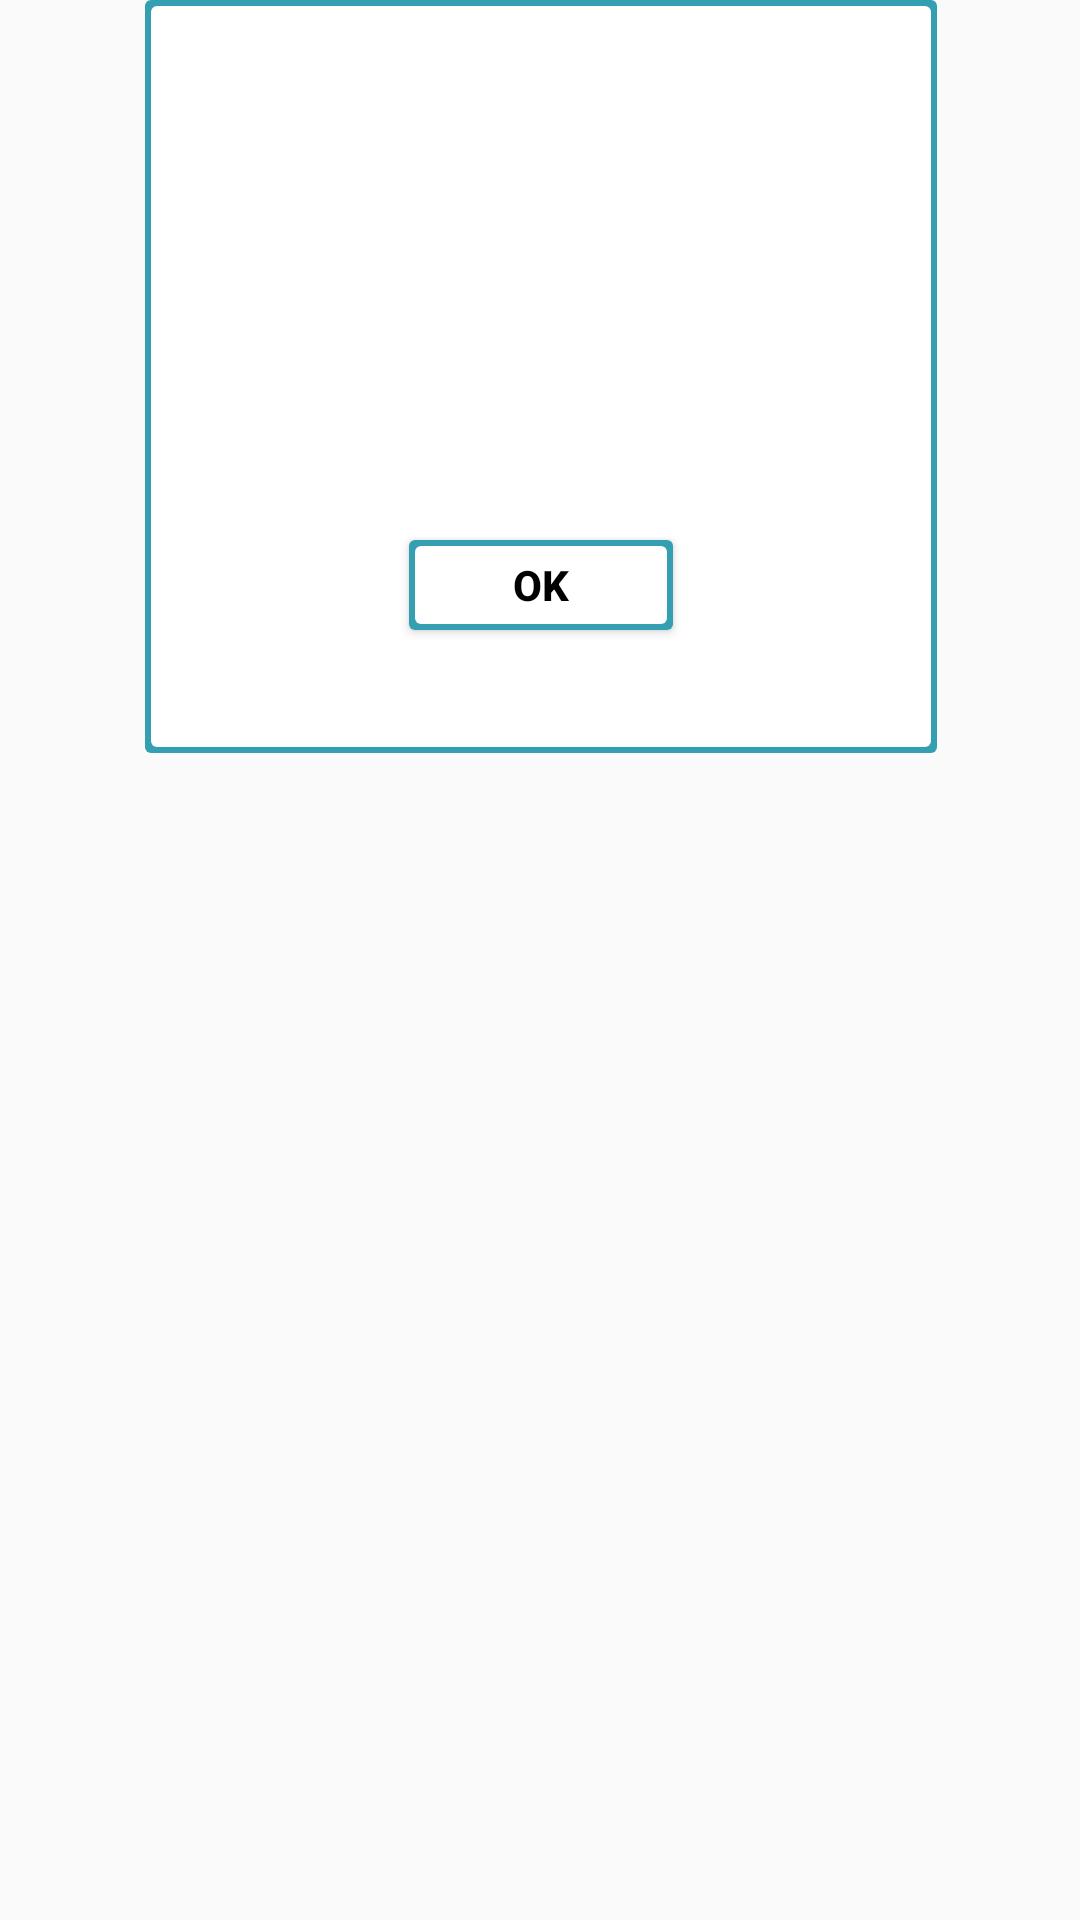

Produce the Android XML layout that renders to this screen, including the resource entries it uses.
<!-- AndroidManifest.xml: application theme AppTheme -->
<!-- res/layout/activity_cuadro_mensaje.xml -->
<?xml version="1.0" encoding="utf-8"?>
<android.support.constraint.ConstraintLayout
    xmlns:android="http://schemas.android.com/apk/res/android"
    xmlns:app="http://schemas.android.com/apk/res-auto"
    xmlns:tools="http://schemas.android.com/tools"
    android:layout_width="match_parent"
    android:layout_height="match_parent">

    <android.support.constraint.ConstraintLayout
        android:id="@+id/constraintLayout"
        android:layout_width="264dp"
        android:layout_height="251dp"
        android:layout_marginLeft="8dp"
        android:layout_marginRight="8dp"
        android:background="@drawable/borde_edit"
        app:layout_constraintHorizontal_bias="0.503"
        app:layout_constraintLeft_toLeftOf="parent"
        app:layout_constraintRight_toRightOf="parent"
        tools:ignore="MissingConstraints"
        tools:layout_editor_absoluteY="77dp">

        <Button
            android:id="@+id/btn_ok"
            android:layout_width="wrap_content"
            android:layout_height="30dp"
            android:layout_marginBottom="41dp"
            android:layout_marginLeft="8dp"
            android:layout_marginRight="8dp"
            android:background="@drawable/borde_edit"
            android:text="OK"
            android:textAlignment="center"
            android:textColor="@android:color/background_dark"
            android:textStyle="bold"
            app:layout_constraintBottom_toBottomOf="@+id/constraintLayout"
            app:layout_constraintLeft_toLeftOf="parent"
            app:layout_constraintRight_toRightOf="parent" />

        <TextView
            android:id="@+id/txt_mens"
            android:layout_width="250dp"
            android:layout_height="wrap_content"
            android:layout_marginBottom="19dp"
            android:layout_marginLeft="8dp"
            android:layout_marginRight="8dp"
            android:textAlignment="center"
            android:textAllCaps="true"
            android:textColor="?attr/colorPrimaryDark"
            android:textStyle="bold"
            app:layout_constraintBottom_toTopOf="@+id/btn_ok"
            app:layout_constraintHorizontal_bias="0.4"
            app:layout_constraintLeft_toLeftOf="parent"
            app:layout_constraintRight_toRightOf="parent" />

        <ImageButton
            android:id="@+id/imageButton"
            android:layout_width="92dp"
            android:layout_height="87dp"
            android:layout_marginBottom="8dp"
            android:layout_marginLeft="8dp"
            android:layout_marginRight="8dp"
            android:layout_marginTop="8dp"
            android:background="@android:color/background_light"
            app:layout_constraintBottom_toTopOf="@+id/txt_mens"
            app:layout_constraintHorizontal_bias="0.496"
            app:layout_constraintLeft_toLeftOf="parent"
            app:layout_constraintRight_toRightOf="parent"
            app:layout_constraintTop_toTopOf="parent"
            app:layout_constraintVertical_bias="0.363"
            app:srcCompat="@drawable/correcto" />
    </android.support.constraint.ConstraintLayout>

</android.support.constraint.ConstraintLayout>
<!-- resources referenced by this layout -->
<resources>
  <!-- drawable borde_edit (drawable) -->
  <?xml version="1.0" encoding="utf-8"?>
  <layer-list xmlns:android="http://schemas.android.com/apk/res/android" android:layout_height="1dp" android:layout_width="1dp">
  
      <item>
          <shape android:shape="rectangle">
              <solid android:color="@color/colorPrimary" />
              <corners android:radius="2dp"/>
          </shape>
      </item>
  
      <item android:left="2dp" android:right="2dp" android:top="2dp" android:bottom="2dp">
          <shape android:shape="rectangle">
              <solid android:color="#ffffff" />
              <corners android:radius="2dp"/>
          </shape>
      </item>
  
  </layer-list>
  <style name="AppTheme" parent="Theme.AppCompat.Light.NoActionBar">
          
          <item name="colorPrimary">#000000</item>
          <item name="colorPrimaryDark">#5473B3</item>
          <item name="colorAccent">#5473B3</item>
      </style>
  <color name="colorPrimary">#339FB0</color>
</resources>
